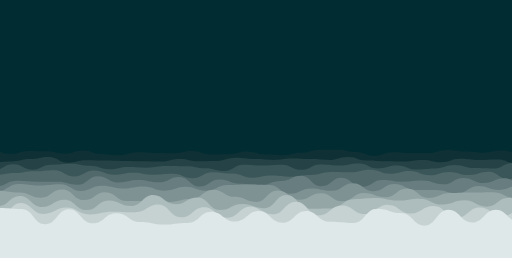
t = 0.00 s
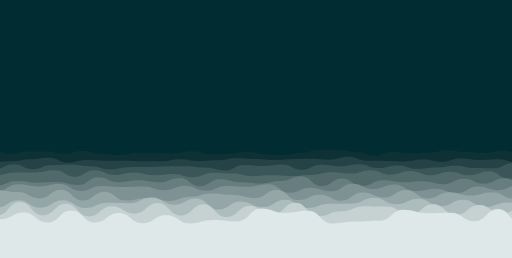
t = 1.56 s
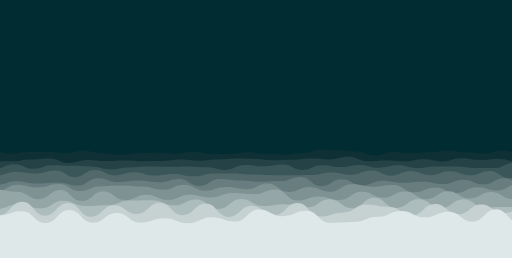
t = 3.13 s
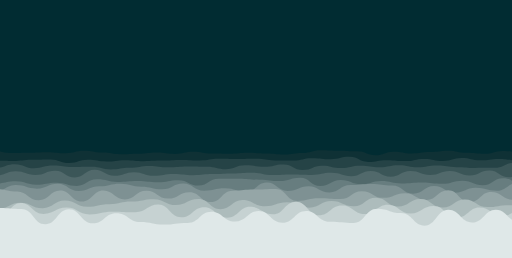
t = 5.00 s
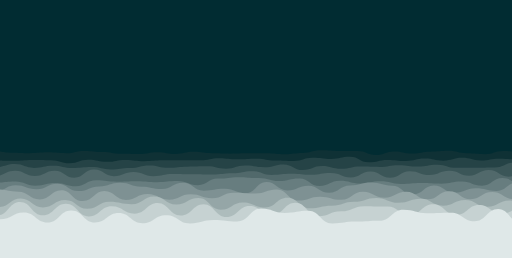
t = 6.56 s
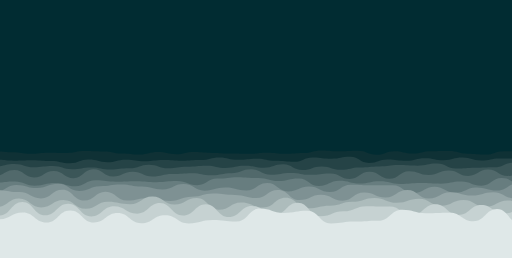
t = 8.44 s

The animated SVG that drew these frames (rendered in a browser with its animation timeline set to each time). Animation: 20 SMIL elements (animate=10,animateTransform=10); frames cover the first 8.44 s, repeats indefinitely.

<svg xmlns="http://www.w3.org/2000/svg" xmlns:xlink="http://www.w3.org/1999/xlink" style="margin:auto;background:#012c32;display:block;z-index:1;position:relative" width="1920" height="969" preserveAspectRatio="xMidYMid" viewBox="0 0 1920 969">
<g transform="translate(960,484.5) scale(1,1) translate(-960,-484.5)"><path d="M-100 583.44C-64.75 584.66 -65.77 564.7 -31.61 564.7S2.69 578.75 36.77 578.75S72.2 566.7 105.16 566.7S140.31 568.45 173.55 568.45S208.37 577.53 241.94 577.53S276.98 565.47 310.32 565.47S345.06 578.93 378.71 578.93S414.93 583.42 447.1 583.42S482.39 572.02 515.48 572.02S551.97 574.73 583.87 574.73S619.91 575.56 652.26 575.56S687.6 567.52 720.65 567.52S756.92 580.48 789.03 580.48S824.4 579.17 857.42 579.17S892.73 568.68 925.81 568.68S962.06 580.23 994.19 580.23S1028.74 582.76 1062.58 582.76S1098.6 574.11 1130.97 574.11S1165.63 562.41 1199.35 562.41S1235 562.19 1267.74 562.19S1302.63 570.81 1336.13 570.81S1372.49 585.98 1404.52 585.98S1439.13 572.06 1472.9 572.06S1507.42 574.98 1541.29 574.98S1575.62 574.53 1609.68 574.53S1644.52 563.18 1678.06 563.18S1712.99 569.01 1746.45 569.01S1781.1 573.67 1814.84 573.67S1849.77 565.42 1883.23 565.42S1919.09 576.73 1951.61 576.73S1988.05 581.97 2020 581.97S2056.32 568.47 2088.39 568.47L2020 969 L-100 969 Z" fill="#0F3135" stroke-width="0px">
  <animate attributeName="d" dur="25s" repeatCount="indefinite" values="M-100 583.44C-64.75 584.66 -65.77 564.7 -31.61 564.7S2.69 578.75 36.77 578.75S72.2 566.7 105.16 566.7S140.31 568.45 173.55 568.45S208.37 577.53 241.94 577.53S276.98 565.47 310.32 565.47S345.06 578.93 378.71 578.93S414.93 583.42 447.1 583.42S482.39 572.02 515.48 572.02S551.97 574.73 583.87 574.73S619.91 575.56 652.26 575.56S687.6 567.52 720.65 567.52S756.92 580.48 789.03 580.48S824.4 579.17 857.42 579.17S892.73 568.68 925.81 568.68S962.06 580.23 994.19 580.23S1028.74 582.76 1062.58 582.76S1098.6 574.11 1130.97 574.11S1165.63 562.41 1199.35 562.41S1235 562.19 1267.74 562.19S1302.63 570.81 1336.13 570.81S1372.49 585.98 1404.52 585.98S1439.13 572.06 1472.9 572.06S1507.42 574.98 1541.29 574.98S1575.62 574.53 1609.68 574.53S1644.52 563.18 1678.06 563.18S1712.99 569.01 1746.45 569.01S1781.1 573.67 1814.84 573.67S1849.77 565.42 1883.23 565.42S1919.09 576.73 1951.61 576.73S1988.05 581.97 2020 581.97S2056.32 568.47 2088.39 568.47L2020 969 L-100 969 Z;M-100 569.85C-64.85 584.84 -63.48 570.01 -31.61 570.01S4.34 568.5 36.77 568.5S72.99 583.07 105.16 583.07S140.1 575.73 173.55 575.73S209.34 573.26 241.94 573.26S276.59 568.29 310.32 568.29S344.53 564.14 378.71 564.14S413.06 572.92 447.1 572.92S482.81 584.86 515.48 584.86S551.05 569.64 583.87 569.64S620.22 581.54 652.26 581.54S688 573.03 720.65 573.03S757.17 571.54 789.03 571.54S823.83 575.31 857.42 575.31S894 582.24 925.81 582.24S960.14 570.69 994.19 570.69S1028.97 575.49 1062.58 575.49S1099.1 574.69 1130.97 574.69S1165.32 566.2 1199.35 566.2S1234.91 571.49 1267.74 571.49S1303.66 564.57 1336.13 564.57S1370.52 579.1 1404.52 579.1S1440.96 566.05 1472.9 566.05S1507.97 577.8 1541.29 577.8S1577.71 565.1 1609.68 565.1S1644.05 569.63 1678.06 569.63S1712.44 581.56 1746.45 581.56S1782.95 583.82 1814.84 583.82S1849.67 568.7 1883.23 568.7S1919.74 565.62 1951.61 565.62S1987.22 566.37 2020 566.37S2055.64 570.21 2088.39 570.21L2020 969 L-100 969 Z;M-100 583.44C-64.75 584.66 -65.77 564.7 -31.61 564.7S2.69 578.75 36.77 578.75S72.2 566.7 105.16 566.7S140.31 568.45 173.55 568.45S208.37 577.53 241.94 577.53S276.98 565.47 310.32 565.47S345.06 578.93 378.71 578.93S414.93 583.42 447.1 583.42S482.39 572.02 515.48 572.02S551.97 574.73 583.87 574.73S619.91 575.56 652.26 575.56S687.6 567.52 720.65 567.52S756.92 580.48 789.03 580.48S824.4 579.17 857.42 579.17S892.73 568.68 925.81 568.68S962.06 580.23 994.19 580.23S1028.74 582.76 1062.58 582.76S1098.6 574.11 1130.97 574.11S1165.63 562.41 1199.35 562.41S1235 562.19 1267.74 562.19S1302.63 570.81 1336.13 570.81S1372.49 585.98 1404.52 585.98S1439.13 572.06 1472.9 572.06S1507.42 574.98 1541.29 574.98S1575.62 574.53 1609.68 574.53S1644.52 563.18 1678.06 563.18S1712.99 569.01 1746.45 569.01S1781.1 573.67 1814.84 573.67S1849.77 565.42 1883.23 565.42S1919.09 576.73 1951.61 576.73S1988.05 581.97 2020 581.97S2056.32 568.47 2088.39 568.47L2020 969 L-100 969 Z" fill="#0F3135" stroke-width="0px"></animate>
  <animateTransform attributeName="transform" type="translate" dur="25s" begin="0s" repeatCount="indefinite" values="0;10;0" calcMode="spline" keySplines="0.3 0 0.7 1;0.3 0 0.7 1" fill="#0F3135" stroke-width="0px"></animateTransform>
</path><path d="M-100 608.29C-64.16 605.96 -63.03 610.29 -29.8 610.29S7.15 606.71 40.4 606.71S76.85 597.43 110.6 597.43S146.46 589.47 180.79 589.47S217.3 610.84 250.99 610.84S288.25 601.51 321.19 601.51S358.61 602.64 391.39 602.64S427.82 604.22 461.59 604.22S497.18 605.26 531.79 605.26S569.11 606.8 601.99 606.8S638.56 596.9 672.19 596.9S709.25 605.59 742.38 605.59S779.67 604.38 812.58 604.38S848.53 592.94 882.78 592.94S918.31 597.61 952.98 597.61S990.02 600.57 1023.18 600.57S1060.56 595.51 1093.38 595.51S1129.32 597.63 1163.58 597.63S1200.81 600.58 1233.77 600.58S1268.89 589.22 1303.97 589.22S1339.12 602.39 1374.17 602.39S1410.25 605.38 1444.37 605.38S1479.53 606.72 1514.57 606.72S1549.8 600.76 1584.77 600.76S1620.52 609.46 1654.97 609.46S1691.8 596.41 1725.17 596.41S1760.99 600.95 1795.36 600.95S1831.11 598.8 1865.56 598.8S1902.95 613.57 1935.76 613.57S1972.22 595.8 2005.96 595.8S2043.09 608.29 2076.16 608.29L2020 969 L-100 969 Z" fill="#254346" stroke-width="0px">
  <animate attributeName="d" dur="22.5s" repeatCount="indefinite" values="M-100 608.29C-64.16 605.96 -63.03 610.29 -29.8 610.29S7.15 606.71 40.4 606.71S76.85 597.43 110.6 597.43S146.46 589.47 180.79 589.47S217.3 610.84 250.99 610.84S288.25 601.51 321.19 601.51S358.61 602.64 391.39 602.64S427.82 604.22 461.59 604.22S497.18 605.26 531.79 605.26S569.11 606.8 601.99 606.8S638.56 596.9 672.19 596.9S709.25 605.59 742.38 605.59S779.67 604.38 812.58 604.38S848.53 592.94 882.78 592.94S918.31 597.61 952.98 597.61S990.02 600.57 1023.18 600.57S1060.56 595.51 1093.38 595.51S1129.32 597.63 1163.58 597.63S1200.81 600.58 1233.77 600.58S1268.89 589.22 1303.97 589.22S1339.12 602.39 1374.17 602.39S1410.25 605.38 1444.37 605.38S1479.53 606.72 1514.57 606.72S1549.8 600.76 1584.77 600.76S1620.52 609.46 1654.97 609.46S1691.8 596.41 1725.17 596.41S1760.99 600.95 1795.36 600.95S1831.11 598.8 1865.56 598.8S1902.95 613.57 1935.76 613.57S1972.22 595.8 2005.96 595.8S2043.09 608.29 2076.16 608.29L2020 969 L-100 969 Z;M-100 609.71C-64.55 603.63 -62.88 596.33 -29.8 596.33S5.32 602.25 40.4 602.25S76.46 603.2 110.6 603.2S148.1 609.98 180.79 609.98S216.34 614.29 250.99 614.29S287.23 598.76 321.19 598.76S358.35 611.56 391.39 611.56S426.94 597.98 461.59 597.98S498.03 605.38 531.79 605.38S568.02 598.83 601.99 598.83S638.56 605.6 672.19 605.6S708.41 599.38 742.38 599.38S779.64 586.66 812.58 586.66S847.69 602.6 882.78 602.6S918.29 595.18 952.98 595.18S988.59 605.15 1023.18 605.15S1060.49 611.71 1093.38 611.71S1129.57 589.26 1163.58 589.26S1198.97 594.75 1233.77 594.75S1269.19 588.82 1303.97 588.82S1339.18 615.14 1374.17 615.14S1411.29 597.05 1444.37 597.05S1481.82 603.18 1514.57 603.18S1551.35 591.84 1584.77 591.84S1620.79 599.03 1654.97 599.03S1691.26 590.46 1725.17 590.46S1761.02 603.88 1795.36 603.88S1831.27 594.41 1865.56 594.41S1901.55 588.45 1935.76 588.45S1972.93 601.66 2005.96 601.66S2041.23 609.24 2076.16 609.24L2020 969 L-100 969 Z;M-100 608.29C-64.16 605.96 -63.03 610.29 -29.8 610.29S7.15 606.71 40.4 606.71S76.85 597.43 110.6 597.43S146.46 589.47 180.79 589.47S217.3 610.84 250.99 610.84S288.25 601.51 321.19 601.51S358.61 602.64 391.39 602.64S427.82 604.22 461.59 604.22S497.18 605.26 531.79 605.26S569.11 606.8 601.99 606.8S638.56 596.9 672.19 596.9S709.25 605.59 742.38 605.59S779.67 604.38 812.58 604.38S848.53 592.94 882.78 592.94S918.31 597.61 952.98 597.61S990.02 600.57 1023.18 600.57S1060.56 595.51 1093.38 595.51S1129.32 597.63 1163.58 597.63S1200.81 600.58 1233.77 600.58S1268.89 589.22 1303.97 589.22S1339.12 602.39 1374.17 602.39S1410.25 605.38 1444.37 605.38S1479.53 606.72 1514.57 606.72S1549.8 600.76 1584.77 600.76S1620.52 609.46 1654.97 609.46S1691.8 596.41 1725.17 596.41S1760.99 600.95 1795.36 600.95S1831.11 598.8 1865.56 598.8S1902.95 613.57 1935.76 613.57S1972.22 595.8 2005.96 595.8S2043.09 608.29 2076.16 608.29L2020 969 L-100 969 Z" fill="#254346" stroke-width="0px"></animate>
  <animateTransform attributeName="transform" type="translate" dur="22.5s" begin="-2.25s" repeatCount="indefinite" values="0;10;0" calcMode="spline" keySplines="0.3 0 0.7 1;0.3 0 0.7 1" fill="#254346" stroke-width="0px"></animateTransform>
</path><path d="M-100 625.18C-63.38 622.42 -62.6 638.42 -27.89 638.42S9.25 616.94 44.22 616.94S82.53 637.31 116.33 637.31S152.42 618.91 188.44 618.91S226.51 615.23 260.54 615.23S298.48 622.97 332.65 622.97S369.94 635.93 404.76 635.93S442.79 627.03 476.87 627.03S514.78 629.64 548.98 629.64S585.85 623.56 621.09 623.56S659.17 624.26 693.2 624.26S729.99 631.68 765.31 631.68S802.93 642.14 837.41 642.14S874.04 618.52 909.52 618.52S947.5 621.75 981.63 621.75S1019.6 618.49 1053.74 618.49S1090.1 637.94 1125.85 637.94S1163.9 617.57 1197.96 617.57S1236.05 621.65 1270.07 621.65S1307.14 613.62 1342.18 613.62S1380.2 632.56 1414.29 632.56S1451.03 621.64 1486.39 621.64S1524.34 636.92 1558.5 636.92S1596.8 632.44 1630.61 632.44S1668.14 619.92 1702.72 619.92S1739.99 631.31 1774.83 631.31S1811.27 632.9 1846.94 632.9S1884.16 612.31 1919.05 612.31S1955.21 630.25 1991.16 630.25S2029.56 616.87 2063.27 616.87L2020 969 L-100 969 Z" fill="#3B5658" stroke-width="0px">
  <animate attributeName="d" dur="20s" repeatCount="indefinite" values="M-100 625.18C-63.38 622.42 -62.6 638.42 -27.89 638.42S9.25 616.94 44.22 616.94S82.53 637.31 116.33 637.31S152.42 618.91 188.44 618.91S226.51 615.23 260.54 615.23S298.48 622.97 332.65 622.97S369.94 635.93 404.76 635.93S442.79 627.03 476.87 627.03S514.78 629.64 548.98 629.64S585.85 623.56 621.09 623.56S659.17 624.26 693.2 624.26S729.99 631.68 765.31 631.68S802.93 642.14 837.41 642.14S874.04 618.52 909.52 618.52S947.5 621.75 981.63 621.75S1019.6 618.49 1053.74 618.49S1090.1 637.94 1125.85 637.94S1163.9 617.57 1197.96 617.57S1236.05 621.65 1270.07 621.65S1307.14 613.62 1342.18 613.62S1380.2 632.56 1414.29 632.56S1451.03 621.64 1486.39 621.64S1524.34 636.92 1558.5 636.92S1596.8 632.44 1630.61 632.44S1668.14 619.92 1702.72 619.92S1739.99 631.31 1774.83 631.31S1811.27 632.9 1846.94 632.9S1884.16 612.31 1919.05 612.31S1955.21 630.25 1991.16 630.25S2029.56 616.87 2063.27 616.87L2020 969 L-100 969 Z;M-100 621.96C-63.6 612.4 -62.01 623.13 -27.89 623.13S9.7 615.98 44.22 615.98S82.18 626.95 116.33 626.95S154.59 624.8 188.44 624.8S225.29 639.66 260.54 639.66S297.94 630.16 332.65 630.16S370.47 636.81 404.76 636.81S441.55 633.21 476.87 633.21S515.34 616.74 548.98 616.74S586.99 633.61 621.09 633.61S659.11 626.77 693.2 626.77S731.27 620.97 765.31 620.97S803.72 629.15 837.41 629.15S875.41 623.69 909.52 623.69S946.62 631.49 981.63 631.49S1019.3 616.79 1053.74 616.79S1090.1 638.92 1125.85 638.92S1163.2 626.97 1197.96 626.97S1234.16 640.82 1270.07 640.82S1307.2 631.75 1342.18 631.75S1379.13 623.98 1414.29 623.98S1452.53 619.85 1486.39 619.85S1522.79 619.77 1558.5 619.77S1595.05 611.21 1630.61 611.21S1667.51 635.79 1702.72 635.79S1740.91 630.01 1774.83 630.01S1811.13 627.56 1846.94 627.56S1883.42 610.59 1919.05 610.59S1956.52 633.29 1991.16 633.29S2028.5 626.68 2063.27 626.68L2020 969 L-100 969 Z;M-100 625.18C-63.38 622.42 -62.6 638.42 -27.89 638.42S9.25 616.94 44.22 616.94S82.53 637.31 116.33 637.31S152.42 618.91 188.44 618.91S226.51 615.23 260.54 615.23S298.48 622.97 332.65 622.97S369.94 635.93 404.76 635.93S442.79 627.03 476.87 627.03S514.78 629.64 548.98 629.64S585.85 623.56 621.09 623.56S659.17 624.26 693.2 624.26S729.99 631.68 765.31 631.68S802.93 642.14 837.41 642.14S874.04 618.52 909.52 618.52S947.5 621.75 981.63 621.75S1019.6 618.49 1053.74 618.49S1090.1 637.94 1125.85 637.94S1163.9 617.57 1197.96 617.57S1236.05 621.65 1270.07 621.65S1307.14 613.62 1342.18 613.62S1380.2 632.56 1414.29 632.56S1451.03 621.64 1486.39 621.64S1524.34 636.92 1558.5 636.92S1596.8 632.44 1630.61 632.44S1668.14 619.92 1702.72 619.92S1739.99 631.31 1774.83 631.31S1811.27 632.9 1846.94 632.9S1884.16 612.31 1919.05 612.31S1955.21 630.25 1991.16 630.25S2029.56 616.87 2063.27 616.87L2020 969 L-100 969 Z" fill="#3B5658" stroke-width="0px"></animate>
  <animateTransform attributeName="transform" type="translate" dur="20s" begin="-4s" repeatCount="indefinite" values="0;10;0" calcMode="spline" keySplines="0.3 0 0.7 1;0.3 0 0.7 1" fill="#3B5658" stroke-width="0px"></animateTransform>
</path><path d="M-100 656.77C-60.61 654.47 -61.5 657.21 -25.87 657.21S11.83 650.09 48.25 650.09S85.97 643.55 122.38 643.55S161.7 639.33 196.5 639.33S235.58 663.21 270.63 663.21S308.63 640.66 344.76 640.66S383.1 656.34 418.88 656.34S457.58 648.48 493.01 648.48S531.17 656.79 567.13 656.79S605.2 652.98 641.26 652.98S678.54 669.19 715.38 669.19S754.4 647.02 789.51 647.02S828.91 652.1 863.64 652.1S902.92 667.39 937.76 667.39S976.09 659.13 1011.89 659.13S1049.34 663.74 1086.01 663.74S1123.85 657.17 1160.14 657.17S1197.68 646.17 1234.27 646.17S1271.91 647.37 1308.39 647.37S1345.6 637.66 1382.52 637.66S1421.85 652.8 1456.64 652.8S1495.09 642.36 1530.77 642.36S1569.72 658.48 1604.9 658.48S1643.48 645.63 1679.02 645.63S1716.24 657.32 1753.15 657.32S1792.28 645.18 1827.27 645.18S1865.17 673.16 1901.4 673.16S1939.82 639.05 1975.52 639.05S2013.59 668.53 2049.65 668.53L2020 969 L-100 969 Z" fill="#51696B" stroke-width="0px">
  <animate attributeName="d" dur="17.5s" repeatCount="indefinite" values="M-100 656.77C-60.61 654.47 -61.5 657.21 -25.87 657.21S11.83 650.09 48.25 650.09S85.97 643.55 122.38 643.55S161.7 639.33 196.5 639.33S235.58 663.21 270.63 663.21S308.63 640.66 344.76 640.66S383.1 656.34 418.88 656.34S457.58 648.48 493.01 648.48S531.17 656.79 567.13 656.79S605.2 652.98 641.26 652.98S678.54 669.19 715.38 669.19S754.4 647.02 789.51 647.02S828.91 652.1 863.64 652.1S902.92 667.39 937.76 667.39S976.09 659.13 1011.89 659.13S1049.34 663.74 1086.01 663.74S1123.85 657.17 1160.14 657.17S1197.68 646.17 1234.27 646.17S1271.91 647.37 1308.39 647.37S1345.6 637.66 1382.52 637.66S1421.85 652.8 1456.64 652.8S1495.09 642.36 1530.77 642.36S1569.72 658.48 1604.9 658.48S1643.48 645.63 1679.02 645.63S1716.24 657.32 1753.15 657.32S1792.28 645.18 1827.27 645.18S1865.17 673.16 1901.4 673.16S1939.82 639.05 1975.52 639.05S2013.59 668.53 2049.65 668.53L2020 969 L-100 969 Z;M-100 653.82C-60.76 635.6 -61.12 661.77 -25.87 661.77S12.66 638.53 48.25 638.53S86.11 667.22 122.38 667.22S160.18 642.14 196.5 642.14S235.27 669.51 270.63 669.51S309.09 635.85 344.76 635.85S383.04 663.31 418.88 663.31S457.72 645.37 493.01 645.37S530.46 663.34 567.13 663.34S604.42 653.78 641.26 653.78S679.87 649.66 715.38 649.66S753.2 658.79 789.51 658.79S828.56 650.79 863.64 650.79S902.32 634.73 937.76 634.73S975.31 656.13 1011.89 656.13S1049.75 648.81 1086.01 648.81S1124 656.63 1160.14 656.63S1197.33 651.56 1234.27 651.56S1273.01 672.91 1308.39 672.91S1345.92 645.75 1382.52 645.75S1421.1 672.3 1456.64 672.3S1495.8 642.86 1530.77 642.86S1568.6 656.79 1604.9 656.79S1642.01 639.94 1679.02 639.94S1717.85 660.92 1753.15 660.92S1791.44 636.6 1827.27 636.6S1866.56 660.6 1901.4 660.6S1938.51 636.49 1975.52 636.49S2013.14 660.8 2049.65 660.8L2020 969 L-100 969 Z;M-100 656.77C-60.61 654.47 -61.5 657.21 -25.87 657.21S11.83 650.09 48.25 650.09S85.97 643.55 122.38 643.55S161.7 639.33 196.5 639.33S235.58 663.21 270.63 663.21S308.63 640.66 344.76 640.66S383.1 656.34 418.88 656.34S457.58 648.48 493.01 648.48S531.17 656.79 567.13 656.79S605.2 652.98 641.26 652.98S678.54 669.19 715.38 669.19S754.4 647.02 789.51 647.02S828.91 652.1 863.64 652.1S902.92 667.39 937.76 667.39S976.09 659.13 1011.89 659.13S1049.34 663.74 1086.01 663.74S1123.85 657.17 1160.14 657.17S1197.68 646.17 1234.27 646.17S1271.91 647.37 1308.39 647.37S1345.6 637.66 1382.52 637.66S1421.85 652.8 1456.64 652.8S1495.09 642.36 1530.77 642.36S1569.72 658.48 1604.9 658.48S1643.48 645.63 1679.02 645.63S1716.24 657.32 1753.15 657.32S1792.28 645.18 1827.27 645.18S1865.17 673.16 1901.4 673.16S1939.82 639.05 1975.52 639.05S2013.59 668.53 2049.65 668.53L2020 969 L-100 969 Z" fill="#51696B" stroke-width="0px"></animate>
  <animateTransform attributeName="transform" type="translate" dur="17.5s" begin="-5.25s" repeatCount="indefinite" values="0;10;0" calcMode="spline" keySplines="0.3 0 0.7 1;0.3 0 0.7 1" fill="#51696B" stroke-width="0px"></animateTransform>
</path><path d="M-100 681.84C-61.32 692.44 -60.07 700.09 -23.74 700.09S14.56 679.18 52.52 679.18S92.01 682.58 128.78 682.58S167.45 683 205.04 683S244.86 693.78 281.29 693.78S320.58 661.58 357.55 661.58S397.26 685.01 433.81 685.01S472.92 676.15 510.07 676.15S548.21 684.91 586.33 684.91S625.14 664.73 662.59 664.73S702.23 700.69 738.85 700.69S777.08 674.22 815.11 674.22S854.43 690.24 891.37 690.24S929.83 695.05 967.63 695.05S1006.35 679.88 1043.88 679.88S1083.89 659.92 1120.14 659.92S1159.2 699.63 1196.4 699.63S1235.79 667.86 1272.66 667.86S1311 701.76 1348.92 701.76S1388.93 676.3 1425.18 676.3S1465.5 682.59 1501.44 682.59S1541.82 678.27 1577.7 678.27S1617.73 692.37 1653.96 692.37S1692.74 668.23 1730.22 668.23S1769.77 687.67 1806.47 687.67S1846.12 669.75 1882.73 669.75S1922.64 697.2 1958.99 697.2S1997.6 686.8 2035.25 686.8L2020 969 L-100 969 Z" fill="#677D7F" stroke-width="0px">
  <animate attributeName="d" dur="15s" repeatCount="indefinite" values="M-100 681.84C-61.32 692.44 -60.07 700.09 -23.74 700.09S14.56 679.18 52.52 679.18S92.01 682.58 128.78 682.58S167.45 683 205.04 683S244.86 693.78 281.29 693.78S320.58 661.58 357.55 661.58S397.26 685.01 433.81 685.01S472.92 676.15 510.07 676.15S548.21 684.91 586.33 684.91S625.14 664.73 662.59 664.73S702.23 700.69 738.85 700.69S777.08 674.22 815.11 674.22S854.43 690.24 891.37 690.24S929.83 695.05 967.63 695.05S1006.35 679.88 1043.88 679.88S1083.89 659.92 1120.14 659.92S1159.2 699.63 1196.4 699.63S1235.79 667.86 1272.66 667.86S1311 701.76 1348.92 701.76S1388.93 676.3 1425.18 676.3S1465.5 682.59 1501.44 682.59S1541.82 678.27 1577.7 678.27S1617.73 692.37 1653.96 692.37S1692.74 668.23 1730.22 668.23S1769.77 687.67 1806.47 687.67S1846.12 669.75 1882.73 669.75S1922.64 697.2 1958.99 697.2S1997.6 686.8 2035.25 686.8L2020 969 L-100 969 Z;M-100 668.66C-60.46 669.02 -61.6 684.24 -23.74 684.24S15.3 681.92 52.52 681.92S90.87 699.27 128.78 699.27S168.91 687.84 205.04 687.84S245.53 700.36 281.29 700.36S320.54 679.71 357.55 679.71S397.77 682.33 433.81 682.33S473.46 681.5 510.07 681.5S549.5 684.21 586.33 684.21S625.24 682.44 662.59 682.44S701.12 694.74 738.85 694.74S777.45 670.2 815.11 670.2S855.09 661.7 891.37 661.7S930.69 665.13 967.63 665.13S1007.59 680.26 1043.88 680.26S1082.07 671.57 1120.14 671.57S1158.61 698.45 1196.4 698.45S1235.2 680.81 1272.66 680.81S1312.99 687.79 1348.92 687.79S1388.17 681.62 1425.18 681.62S1463.6 692.22 1501.44 692.22S1539.72 688.89 1577.7 688.89S1618 689.33 1653.96 689.33S1692.87 683.66 1730.22 683.66S1769.61 699.19 1806.47 699.19S1845.55 668.83 1882.73 668.83S1921.09 692.08 1958.99 692.08S1999.21 674.46 2035.25 674.46L2020 969 L-100 969 Z;M-100 681.84C-61.32 692.44 -60.07 700.09 -23.74 700.09S14.56 679.18 52.52 679.18S92.01 682.58 128.78 682.58S167.45 683 205.04 683S244.86 693.78 281.29 693.78S320.58 661.58 357.55 661.58S397.26 685.01 433.81 685.01S472.92 676.15 510.07 676.15S548.21 684.91 586.33 684.91S625.14 664.73 662.59 664.73S702.23 700.69 738.85 700.69S777.08 674.22 815.11 674.22S854.43 690.24 891.37 690.24S929.83 695.05 967.63 695.05S1006.35 679.88 1043.88 679.88S1083.89 659.92 1120.14 659.92S1159.2 699.63 1196.4 699.63S1235.79 667.86 1272.66 667.86S1311 701.76 1348.92 701.76S1388.93 676.3 1425.18 676.3S1465.5 682.59 1501.44 682.59S1541.82 678.27 1577.7 678.27S1617.73 692.37 1653.96 692.37S1692.74 668.23 1730.22 668.23S1769.77 687.67 1806.47 687.67S1846.12 669.75 1882.73 669.75S1922.64 697.2 1958.99 697.2S1997.6 686.8 2035.25 686.8L2020 969 L-100 969 Z" fill="#677D7F" stroke-width="0px"></animate>
  <animateTransform attributeName="transform" type="translate" dur="15s" begin="-6s" repeatCount="indefinite" values="0;10;0" calcMode="spline" keySplines="0.3 0 0.7 1;0.3 0 0.7 1" fill="#677D7F" stroke-width="0px"></animateTransform>
</path><path d="M-100 692.05C-60.48 696.56 -58.39 718.64 -21.48 718.64S19.12 691.11 57.04 691.11S96.55 696.56 135.56 696.56S175.22 691.85 214.07 691.85S255.68 717.16 292.59 717.16S333.73 697.9 371.11 697.9S410.49 707.56 449.63 707.56S489.97 700.01 528.15 700.01S568.04 716.06 606.67 716.06S648.31 701.86 685.19 701.86S726.18 716.59 763.7 716.59S803.47 694.84 842.22 694.84S881.66 693.02 920.74 693.02S960.05 695.02 999.26 695.02S1039.76 727.32 1077.78 727.32S1118.75 707.81 1156.3 707.81S1196.44 716.71 1234.81 716.71S1275.19 687.82 1313.33 687.82S1353.99 718.27 1391.85 718.27S1431.27 691.42 1470.37 691.42S1510.01 713.44 1548.89 713.44S1590.4 713.59 1627.41 713.59S1666.91 725.99 1705.93 725.99S1747.42 698.86 1784.44 698.86S1825.82 713.51 1862.96 713.51S1903.31 695.78 1941.48 695.78S1982.1 729.35 2020 729.35S2059.87 685.37 2098.52 685.37L2020 969 L-100 969 Z" fill="#7E9193" stroke-width="0px">
  <animate attributeName="d" dur="12.5s" repeatCount="indefinite" values="M-100 692.05C-60.48 696.56 -58.39 718.64 -21.48 718.64S19.12 691.11 57.04 691.11S96.55 696.56 135.56 696.56S175.22 691.85 214.07 691.85S255.68 717.16 292.59 717.16S333.73 697.9 371.11 697.9S410.49 707.56 449.63 707.56S489.97 700.01 528.15 700.01S568.04 716.06 606.67 716.06S648.31 701.86 685.19 701.86S726.18 716.59 763.7 716.59S803.47 694.84 842.22 694.84S881.66 693.02 920.74 693.02S960.05 695.02 999.26 695.02S1039.76 727.32 1077.78 727.32S1118.75 707.81 1156.3 707.81S1196.44 716.71 1234.81 716.71S1275.19 687.82 1313.33 687.82S1353.99 718.27 1391.85 718.27S1431.27 691.42 1470.37 691.42S1510.01 713.44 1548.89 713.44S1590.4 713.59 1627.41 713.59S1666.91 725.99 1705.93 725.99S1747.42 698.86 1784.44 698.86S1825.82 713.51 1862.96 713.51S1903.31 695.78 1941.48 695.78S1982.1 729.35 2020 729.35S2059.87 685.37 2098.52 685.37L2020 969 L-100 969 Z;M-100 697.46C-60.24 703.1 -59.11 720.31 -21.48 720.31S19.19 696.29 57.04 696.29S97.04 711.47 135.56 711.47S175.96 689.84 214.07 689.84S253.84 717.59 292.59 717.59S332.99 700.44 371.11 700.44S410.51 685.5 449.63 685.5S491.19 701.2 528.15 701.2S568.32 709.54 606.67 709.54S646.38 685.63 685.19 685.63S725.88 716.02 763.7 716.02S803.19 709.94 842.22 709.94S883.27 727.68 920.74 727.68S962.3 683.23 999.26 683.23S1039.94 714.51 1077.78 714.51S1119.39 697 1156.3 697S1196.8 724.18 1234.81 724.18S1274.69 697.08 1313.33 697.08S1353.3 684.2 1391.85 684.2S1431.84 697.87 1470.37 697.87S1509.97 730.97 1548.89 730.97S1590.37 695.41 1627.41 695.41S1667.55 723.07 1705.93 723.07S1746.35 707.07 1784.44 707.07S1824.21 717.13 1862.96 717.13S1904.39 684.61 1941.48 684.61S1981.77 722.77 2020 722.77S2061.31 689.8 2098.52 689.8L2020 969 L-100 969 Z;M-100 692.05C-60.48 696.56 -58.39 718.64 -21.48 718.64S19.12 691.11 57.04 691.11S96.55 696.56 135.56 696.56S175.22 691.85 214.07 691.85S255.68 717.16 292.59 717.16S333.73 697.9 371.11 697.9S410.49 707.56 449.63 707.56S489.97 700.01 528.15 700.01S568.04 716.06 606.67 716.06S648.31 701.86 685.19 701.86S726.18 716.59 763.7 716.59S803.47 694.84 842.22 694.84S881.66 693.02 920.74 693.02S960.05 695.02 999.26 695.02S1039.76 727.32 1077.78 727.32S1118.75 707.81 1156.3 707.81S1196.44 716.71 1234.81 716.71S1275.19 687.82 1313.33 687.82S1353.99 718.27 1391.85 718.27S1431.27 691.42 1470.37 691.42S1510.01 713.44 1548.89 713.44S1590.4 713.59 1627.41 713.59S1666.91 725.99 1705.93 725.99S1747.42 698.86 1784.44 698.86S1825.82 713.51 1862.96 713.51S1903.31 695.78 1941.48 695.78S1982.1 729.35 2020 729.35S2059.87 685.37 2098.52 685.37L2020 969 L-100 969 Z" fill="#7E9193" stroke-width="0px"></animate>
  <animateTransform attributeName="transform" type="translate" dur="12.5s" begin="-6.25s" repeatCount="indefinite" values="0;10;0" calcMode="spline" keySplines="0.3 0 0.7 1;0.3 0 0.7 1" fill="#7E9193" stroke-width="0px"></animateTransform>
</path><path d="M-100 730.55C-57.23 719.35 -57.64 715.92 -19.08 715.92S21.97 722.61 61.83 722.61S103.58 742.31 142.75 742.31S183.31 711.61 223.66 711.61S264.38 751.41 304.58 751.41S345.51 721.65 385.5 721.65S426.34 755.3 466.41 755.3S508.59 755.89 547.33 755.89S588.32 758.33 628.24 758.33S670.33 746.9 709.16 746.9S749.93 712.24 790.08 712.24S831.85 739.41 870.99 739.41S912.4 758.25 951.91 758.25S992.46 715.33 1032.82 715.33S1074.66 750.11 1113.74 750.11S1155.49 725.42 1194.66 725.42S1237.29 756.23 1275.57 756.23S1316.41 724.95 1356.49 724.95S1398.08 741.07 1437.4 741.07S1478.86 708.1 1518.32 708.1S1559.13 743.28 1599.24 743.28S1641.38 725.06 1680.15 725.06S1721.16 723 1761.07 723S1802.58 721.84 1841.98 721.84S1883.3 743.31 1922.9 743.31S1965.22 724.81 2003.82 724.81S2044.93 747.34 2084.73 747.34L2020 969 L-100 969 Z" fill="#95A6A7" stroke-width="0px">
  <animate attributeName="d" dur="10s" repeatCount="indefinite" values="M-100 730.55C-57.23 719.35 -57.64 715.92 -19.08 715.92S21.97 722.61 61.83 722.61S103.58 742.31 142.75 742.31S183.31 711.61 223.66 711.61S264.38 751.41 304.58 751.41S345.51 721.65 385.5 721.65S426.34 755.3 466.41 755.3S508.59 755.89 547.33 755.89S588.32 758.33 628.24 758.33S670.33 746.9 709.16 746.9S749.93 712.24 790.08 712.24S831.85 739.41 870.99 739.41S912.4 758.25 951.91 758.25S992.46 715.33 1032.82 715.33S1074.66 750.11 1113.74 750.11S1155.49 725.42 1194.66 725.42S1237.29 756.23 1275.57 756.23S1316.41 724.95 1356.49 724.95S1398.08 741.07 1437.4 741.07S1478.86 708.1 1518.32 708.1S1559.13 743.28 1599.24 743.28S1641.38 725.06 1680.15 725.06S1721.16 723 1761.07 723S1802.58 721.84 1841.98 721.84S1883.3 743.31 1922.9 743.31S1965.22 724.81 2003.82 724.81S2044.93 747.34 2084.73 747.34L2020 969 L-100 969 Z;M-100 719.89C-57.78 731.46 -57.85 710.01 -19.08 710.01S23.42 718.9 61.83 718.9S103.88 751.95 142.75 751.95S185.38 715.3 223.66 715.3S265.02 756.96 304.58 756.96S347.41 715.65 385.5 715.65S427.57 749.04 466.41 749.04S507.03 716.46 547.33 716.46S588.51 745.96 628.24 745.96S669.28 721.64 709.16 721.64S750.55 759.01 790.08 759.01S830.85 716.39 870.99 716.39S913.02 712 951.91 712S993.5 709.66 1032.82 709.66S1073.97 754.66 1113.74 754.66S1155.35 744.87 1194.66 744.87S1236.43 747.86 1275.57 747.86S1317.24 718.06 1356.49 718.06S1397.55 743.14 1437.4 743.14S1478.38 725.68 1518.32 725.68S1560 751.08 1599.24 751.08S1640.77 714.84 1680.15 714.84S1720.7 759.42 1761.07 759.42S1802.1 721.19 1841.98 721.19S1884.01 749.85 1922.9 749.85S1964.55 708.44 2003.82 708.44S2046.16 736.82 2084.73 736.82L2020 969 L-100 969 Z;M-100 730.55C-57.23 719.35 -57.64 715.92 -19.08 715.92S21.97 722.61 61.83 722.61S103.58 742.31 142.75 742.31S183.31 711.61 223.66 711.61S264.38 751.41 304.58 751.41S345.51 721.65 385.5 721.65S426.34 755.3 466.41 755.3S508.59 755.89 547.33 755.89S588.32 758.33 628.24 758.33S670.33 746.9 709.16 746.9S749.93 712.24 790.08 712.24S831.85 739.41 870.99 739.41S912.4 758.25 951.91 758.25S992.46 715.33 1032.82 715.33S1074.66 750.11 1113.74 750.11S1155.49 725.42 1194.66 725.42S1237.29 756.23 1275.57 756.23S1316.41 724.95 1356.49 724.95S1398.08 741.07 1437.4 741.07S1478.86 708.1 1518.32 708.1S1559.13 743.28 1599.24 743.28S1641.38 725.06 1680.15 725.06S1721.16 723 1761.07 723S1802.58 721.84 1841.98 721.84S1883.3 743.31 1922.9 743.31S1965.22 724.81 2003.82 724.81S2044.93 747.34 2084.73 747.34L2020 969 L-100 969 Z" fill="#95A6A7" stroke-width="0px"></animate>
  <animateTransform attributeName="transform" type="translate" dur="10s" begin="-6s" repeatCount="indefinite" values="0;10;0" calcMode="spline" keySplines="0.3 0 0.7 1;0.3 0 0.7 1" fill="#95A6A7" stroke-width="0px"></animateTransform>
</path><path d="M-100 789.62C-56.57 781.88 -57.45 774.28 -16.54 774.28S27.61 735.91 66.93 735.91S109.9 777.27 150.39 777.27S193.05 750.19 233.86 750.19S277.23 789 317.32 789S360.33 752.73 400.79 752.73S443.42 773.77 484.25 773.77S527.68 732.29 567.72 732.29S610.35 767.11 651.18 767.11S694.29 741.99 734.65 741.99S776.84 788.81 818.11 788.81S860.13 765.99 901.57 765.99S944.18 782.07 985.04 782.07S1026.79 732.76 1068.5 732.76S1111.5 784.03 1151.97 784.03S1195.26 783.08 1235.43 783.08S1279.4 748.01 1318.9 748.01S1362.84 743.97 1402.36 743.97S1445.17 753.4 1485.83 753.4S1528.82 746.05 1569.29 746.05S1611.19 768.5 1652.76 768.5S1694.52 752.39 1736.22 752.39S1778.89 776.07 1819.69 776.07S1862.25 743.1 1903.15 743.1S1946.61 770.13 1986.61 770.13S2028.91 745.69 2070.08 745.69L2020 969 L-100 969 Z" fill="#ADBCBC" stroke-width="0px">
  <animate attributeName="d" dur="7.5s" repeatCount="indefinite" values="M-100 789.62C-56.57 781.88 -57.45 774.28 -16.54 774.28S27.61 735.91 66.93 735.91S109.9 777.27 150.39 777.27S193.05 750.19 233.86 750.19S277.23 789 317.32 789S360.33 752.73 400.79 752.73S443.42 773.77 484.25 773.77S527.68 732.29 567.72 732.29S610.35 767.11 651.18 767.11S694.29 741.99 734.65 741.99S776.84 788.81 818.11 788.81S860.13 765.99 901.57 765.99S944.18 782.07 985.04 782.07S1026.79 732.76 1068.5 732.76S1111.5 784.03 1151.97 784.03S1195.26 783.08 1235.43 783.08S1279.4 748.01 1318.9 748.01S1362.84 743.97 1402.36 743.97S1445.17 753.4 1485.83 753.4S1528.82 746.05 1569.29 746.05S1611.19 768.5 1652.76 768.5S1694.52 752.39 1736.22 752.39S1778.89 776.07 1819.69 776.07S1862.25 743.1 1903.15 743.1S1946.61 770.13 1986.61 770.13S2028.91 745.69 2070.08 745.69L2020 969 L-100 969 Z;M-100 777.31C-57.53 766.43 -56.13 787.72 -16.54 787.72S25.98 773.77 66.93 773.77S108.97 784.16 150.39 784.16S192.75 755.14 233.86 755.14S276.1 770.66 317.32 770.66S359.47 774.28 400.79 774.28S442.73 748.46 484.25 748.46S526.16 755.82 567.72 755.82S611.67 771.98 651.18 771.98S692.95 750.42 734.65 750.42S778.7 784.15 818.11 784.15S861.47 743.41 901.57 743.41S944.04 771.59 985.04 771.59S1028.3 773.72 1068.5 773.72S1112.14 778.15 1151.97 778.15S1194.42 741.37 1235.43 741.37S1277.52 788.48 1318.9 788.48S1361.22 741.9 1402.36 741.9S1445.69 786.61 1485.83 786.61S1528.37 747.94 1569.29 747.94S1611.6 784.32 1652.76 784.32S1696.62 747.2 1736.22 747.2S1780.14 778.68 1819.69 778.68S1862.19 784.18 1903.15 784.18S1946.29 788 1986.61 788S2029.06 742.68 2070.08 742.68L2020 969 L-100 969 Z;M-100 789.62C-56.57 781.88 -57.45 774.28 -16.54 774.28S27.61 735.91 66.93 735.91S109.9 777.27 150.39 777.27S193.05 750.19 233.86 750.19S277.23 789 317.32 789S360.33 752.73 400.79 752.73S443.42 773.77 484.25 773.77S527.68 732.29 567.72 732.29S610.35 767.11 651.18 767.11S694.29 741.99 734.65 741.99S776.84 788.81 818.11 788.81S860.13 765.99 901.57 765.99S944.18 782.07 985.04 782.07S1026.79 732.76 1068.5 732.76S1111.5 784.03 1151.97 784.03S1195.26 783.08 1235.43 783.08S1279.4 748.01 1318.9 748.01S1362.84 743.97 1402.36 743.97S1445.17 753.4 1485.83 753.4S1528.82 746.05 1569.29 746.05S1611.19 768.5 1652.76 768.5S1694.52 752.39 1736.22 752.39S1778.89 776.07 1819.69 776.07S1862.25 743.1 1903.15 743.1S1946.61 770.13 1986.61 770.13S2028.91 745.69 2070.08 745.69L2020 969 L-100 969 Z" fill="#ADBCBC" stroke-width="0px"></animate>
  <animateTransform attributeName="transform" type="translate" dur="7.5s" begin="-5.25s" repeatCount="indefinite" values="0;10;0" calcMode="spline" keySplines="0.3 0 0.7 1;0.3 0 0.7 1" fill="#ADBCBC" stroke-width="0px"></animateTransform>
</path><path d="M-100 771.21C-56.43 774.83 -56.75 816.77 -13.82 816.77S31.64 762.23 72.36 762.23S117.26 803.41 158.54 803.41S202.67 779.64 244.72 779.64S288.72 805.16 330.89 805.16S374.79 794.87 417.07 794.87S461.37 796.98 503.25 796.98S548.27 768.4 589.43 768.4S633.51 816.31 675.61 816.31S720.2 778.4 761.79 778.4S805.29 817.49 847.97 817.49S893.12 776.53 934.15 776.53S979.13 804.62 1020.33 804.62S1063.74 757.32 1106.5 757.32S1151.57 808.69 1192.68 808.69S1236.55 771.96 1278.86 771.96S1322.29 804.2 1365.04 804.2S1410.3 768.89 1451.22 768.89S1496.43 801.85 1537.4 801.85S1580.85 773.7 1623.58 773.7S1667.43 818.24 1709.76 818.24S1755.18 779.73 1795.93 779.73S1839.27 810.11 1882.11 810.11S1927.24 779.82 1968.29 779.82S2013.11 816.99 2054.47 816.99L2020 969 L-100 969 Z" fill="#C6D2D2" stroke-width="0px">
  <animate attributeName="d" dur="5s" repeatCount="indefinite" values="M-100 771.21C-56.43 774.83 -56.75 816.77 -13.82 816.77S31.64 762.23 72.36 762.23S117.26 803.41 158.54 803.41S202.67 779.64 244.72 779.64S288.72 805.16 330.89 805.16S374.79 794.87 417.07 794.87S461.37 796.98 503.25 796.98S548.27 768.4 589.43 768.4S633.51 816.31 675.61 816.31S720.2 778.4 761.79 778.4S805.29 817.49 847.97 817.49S893.12 776.53 934.15 776.53S979.13 804.62 1020.33 804.62S1063.74 757.32 1106.5 757.32S1151.57 808.69 1192.68 808.69S1236.55 771.96 1278.86 771.96S1322.29 804.2 1365.04 804.2S1410.3 768.89 1451.22 768.89S1496.43 801.85 1537.4 801.85S1580.85 773.7 1623.58 773.7S1667.43 818.24 1709.76 818.24S1755.18 779.73 1795.93 779.73S1839.27 810.11 1882.11 810.11S1927.24 779.82 1968.29 779.82S2013.11 816.99 2054.47 816.99L2020 969 L-100 969 Z;M-100 779.29C-56.84 778.01 -55.1 804.33 -13.82 804.33S29.9 755.98 72.36 755.98S115.61 811.72 158.54 811.72S201.91 756.65 244.72 756.65S290.12 817.22 330.89 817.22S375 762.64 417.07 762.64S460.34 805.66 503.25 805.66S548.16 759.55 589.43 759.55S633.37 805.42 675.61 805.42S721.03 760.04 761.79 760.04S805.91 813.63 847.97 813.63S893.46 771.88 934.15 771.88S978.79 808.93 1020.33 808.93S1064.97 764.49 1106.5 764.49S1150.61 814.84 1192.68 814.84S1236.56 806.54 1278.86 806.54S1323.19 756.14 1365.04 756.14S1409.44 779.95 1451.22 779.95S1496.34 811.1 1537.4 811.1S1580.52 763.88 1623.58 763.88S1667.34 800.46 1709.76 800.46S1754.1 763.61 1795.93 763.61S1839.38 796.64 1882.11 796.64S1927.12 772.33 1968.29 772.33S2012.56 807.43 2054.47 807.43L2020 969 L-100 969 Z;M-100 771.21C-56.43 774.83 -56.75 816.77 -13.82 816.77S31.64 762.23 72.36 762.23S117.26 803.41 158.54 803.41S202.67 779.64 244.72 779.64S288.72 805.16 330.89 805.16S374.79 794.87 417.07 794.87S461.37 796.98 503.25 796.98S548.27 768.4 589.43 768.4S633.51 816.31 675.61 816.31S720.2 778.4 761.79 778.4S805.29 817.49 847.97 817.49S893.12 776.53 934.15 776.53S979.13 804.62 1020.33 804.62S1063.74 757.32 1106.5 757.32S1151.57 808.69 1192.68 808.69S1236.55 771.96 1278.86 771.96S1322.29 804.2 1365.04 804.2S1410.3 768.89 1451.22 768.89S1496.43 801.85 1537.4 801.85S1580.85 773.7 1623.58 773.7S1667.43 818.24 1709.76 818.24S1755.18 779.73 1795.93 779.73S1839.27 810.11 1882.11 810.11S1927.24 779.82 1968.29 779.82S2013.11 816.99 2054.47 816.99L2020 969 L-100 969 Z" fill="#C6D2D2" stroke-width="0px"></animate>
  <animateTransform attributeName="transform" type="translate" dur="5s" begin="-4s" repeatCount="indefinite" values="0;10;0" calcMode="spline" keySplines="0.3 0 0.7 1;0.3 0 0.7 1" fill="#C6D2D2" stroke-width="0px"></animateTransform>
</path><path d="M-100 799.29C-53.82 790.51 -54.54 781.19 -10.92 781.19S34.29 784.92 78.15 784.92S123.87 842.36 167.23 842.36S213.28 785.97 256.3 785.97S300.88 838.76 345.38 838.76S390.57 800.82 434.45 800.82S481.26 833.95 523.53 833.95S569.07 843.47 612.61 843.47S657.15 837.33 701.68 837.33S748.06 795.34 790.76 795.34S836.53 832.17 879.83 832.17S926.78 792.82 968.91 792.82S1014.01 836.57 1057.98 836.57S1104.19 792.27 1147.06 792.27S1191.7 832.78 1236.13 832.78S1282.99 837.42 1325.21 837.42S1370.29 784.04 1414.29 784.04S1459.89 800.23 1503.36 800.23S1549.67 847.63 1592.44 847.63S1637.58 788.17 1681.51 788.17S1726.07 835.4 1770.59 835.4S1816.59 787.44 1859.66 787.44S1905.41 834.61 1948.74 834.61S1993.51 790.63 2037.82 790.63L2020 969 L-100 969 Z" fill="#DFE8E8" stroke-width="0px">
  <animate attributeName="d" dur="2.5s" repeatCount="indefinite" values="M-100 799.29C-53.82 790.51 -54.54 781.19 -10.92 781.19S34.29 784.92 78.15 784.92S123.87 842.36 167.23 842.36S213.28 785.97 256.3 785.97S300.88 838.76 345.38 838.76S390.57 800.82 434.45 800.82S481.26 833.95 523.53 833.95S569.07 843.47 612.61 843.47S657.15 837.33 701.68 837.33S748.06 795.34 790.76 795.34S836.53 832.17 879.83 832.17S926.78 792.82 968.91 792.82S1014.01 836.57 1057.98 836.57S1104.19 792.27 1147.06 792.27S1191.7 832.78 1236.13 832.78S1282.99 837.42 1325.21 837.42S1370.29 784.04 1414.29 784.04S1459.89 800.23 1503.36 800.23S1549.67 847.63 1592.44 847.63S1637.58 788.17 1681.51 788.17S1726.07 835.4 1770.59 835.4S1816.59 787.44 1859.66 787.44S1905.41 834.61 1948.74 834.61S1993.51 790.63 2037.82 790.63L2020 969 L-100 969 Z;M-100 800.59C-53.76 798.39 -53.65 837.79 -10.92 837.79S35.32 802.16 78.15 802.16S123.33 833.3 167.23 833.3S211.84 791.62 256.3 791.62S302.43 834.43 345.38 834.43S391.45 799.9 434.45 799.9S479.43 839.88 523.53 839.88S568.56 796.56 612.61 796.56S658.55 839.56 701.68 839.56S747.87 836.55 790.76 836.55S835.86 832.09 879.83 832.09S926.08 780.2 968.91 780.2S1014.68 787.22 1057.98 787.22S1103.87 791.5 1147.06 791.5S1192.98 841.61 1236.13 841.61S1282.15 830.65 1325.21 830.65S1372 844.44 1414.29 844.44S1460.92 783.79 1503.36 783.79S1548.68 785.17 1592.44 785.17S1637.85 802.44 1681.51 802.44S1728.1 829.33 1770.59 829.33S1816.56 783.94 1859.66 783.94S1904.88 843.12 1948.74 843.12S1995.31 792.16 2037.82 792.16L2020 969 L-100 969 Z;M-100 799.29C-53.82 790.51 -54.54 781.19 -10.92 781.19S34.29 784.92 78.15 784.92S123.87 842.36 167.23 842.36S213.28 785.97 256.3 785.97S300.88 838.76 345.38 838.76S390.57 800.82 434.45 800.82S481.26 833.95 523.53 833.95S569.07 843.47 612.61 843.47S657.15 837.33 701.68 837.33S748.06 795.34 790.76 795.34S836.53 832.17 879.83 832.17S926.78 792.82 968.91 792.82S1014.01 836.57 1057.98 836.57S1104.19 792.27 1147.06 792.27S1191.7 832.78 1236.13 832.78S1282.99 837.42 1325.21 837.42S1370.29 784.04 1414.29 784.04S1459.89 800.23 1503.36 800.23S1549.67 847.63 1592.44 847.63S1637.58 788.17 1681.51 788.17S1726.07 835.4 1770.59 835.4S1816.59 787.44 1859.66 787.44S1905.41 834.61 1948.74 834.61S1993.51 790.63 2037.82 790.63L2020 969 L-100 969 Z" fill="#DFE8E8" stroke-width="0px"></animate>
  <animateTransform attributeName="transform" type="translate" dur="2.5s" begin="-2.25s" repeatCount="indefinite" values="0;10;0" calcMode="spline" keySplines="0.3 0 0.7 1;0.3 0 0.7 1" fill="#DFE8E8" stroke-width="0px"></animateTransform>
</path></g>
</svg>
